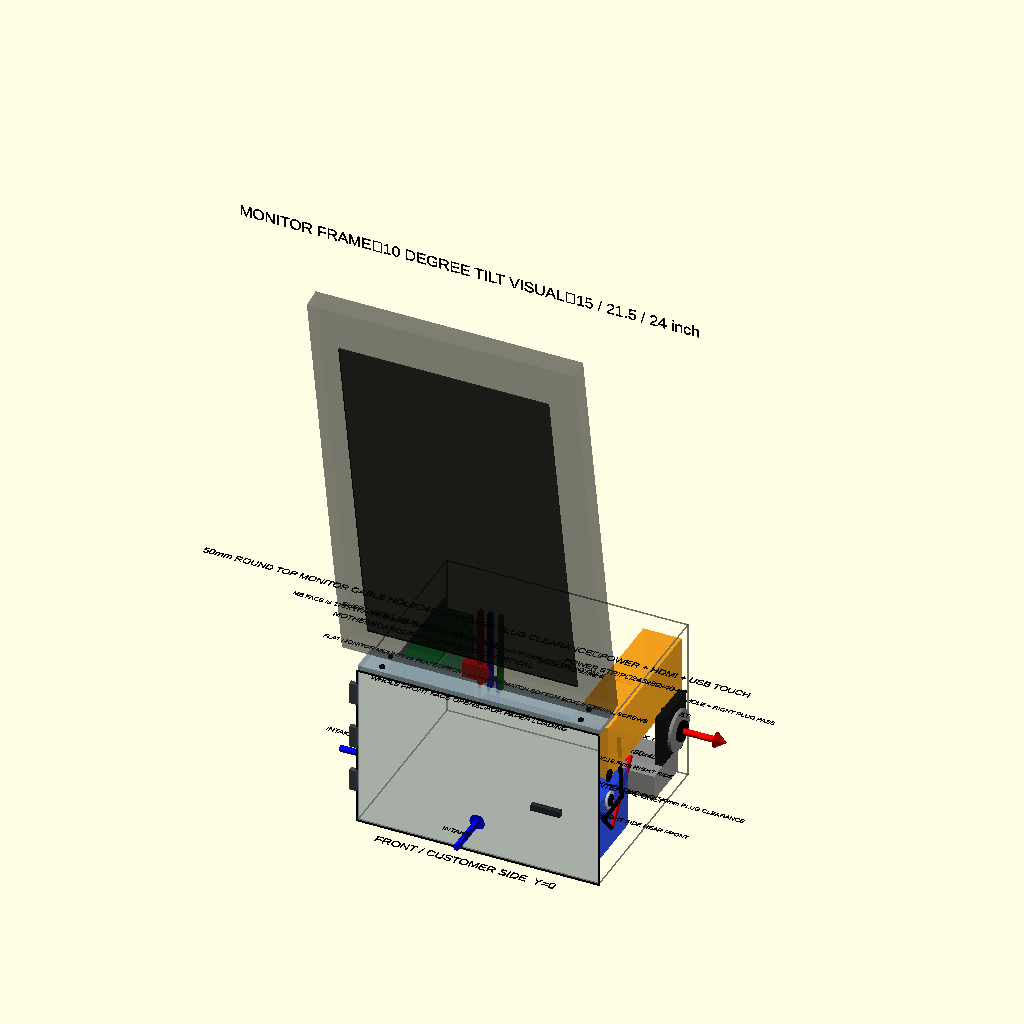
Cell 1 — every parameter at its default value.
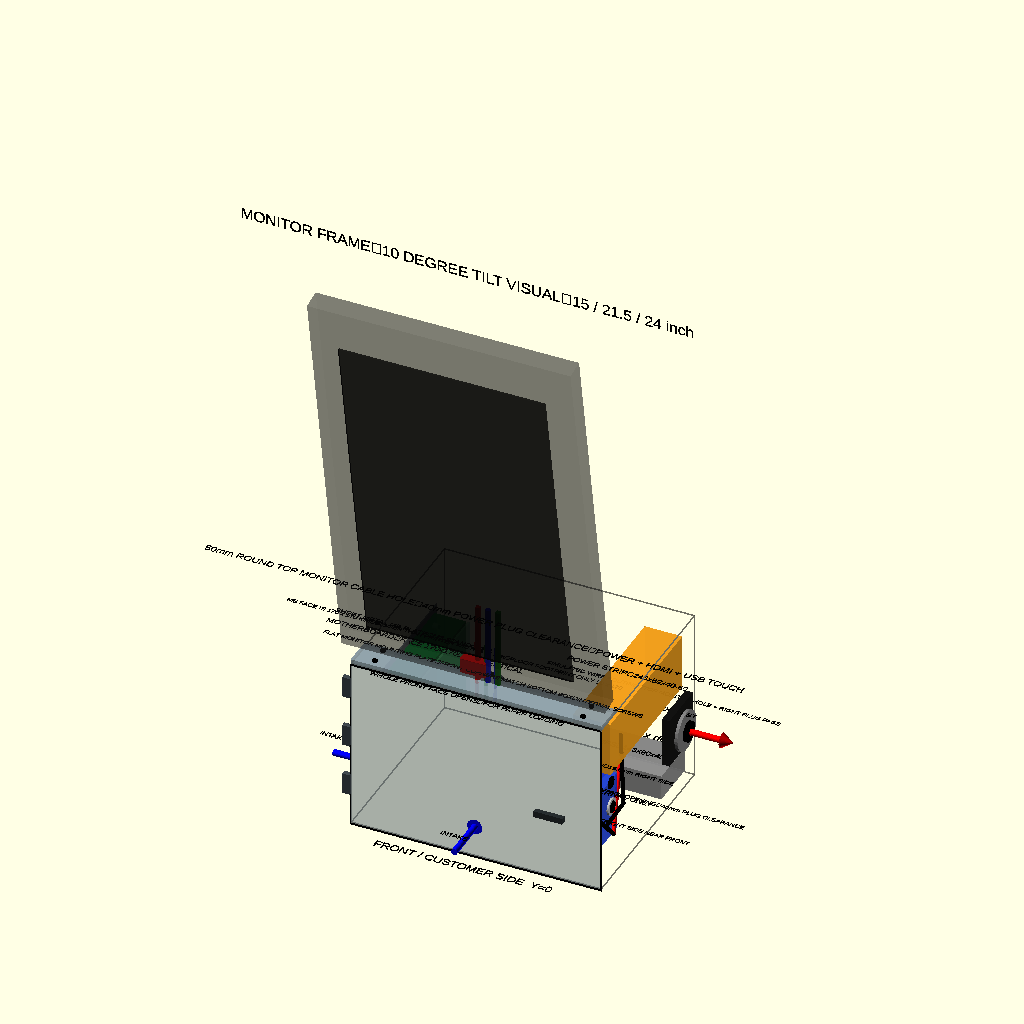
Cell 2 — use_prototype_box set to true, the other parameters unchanged.
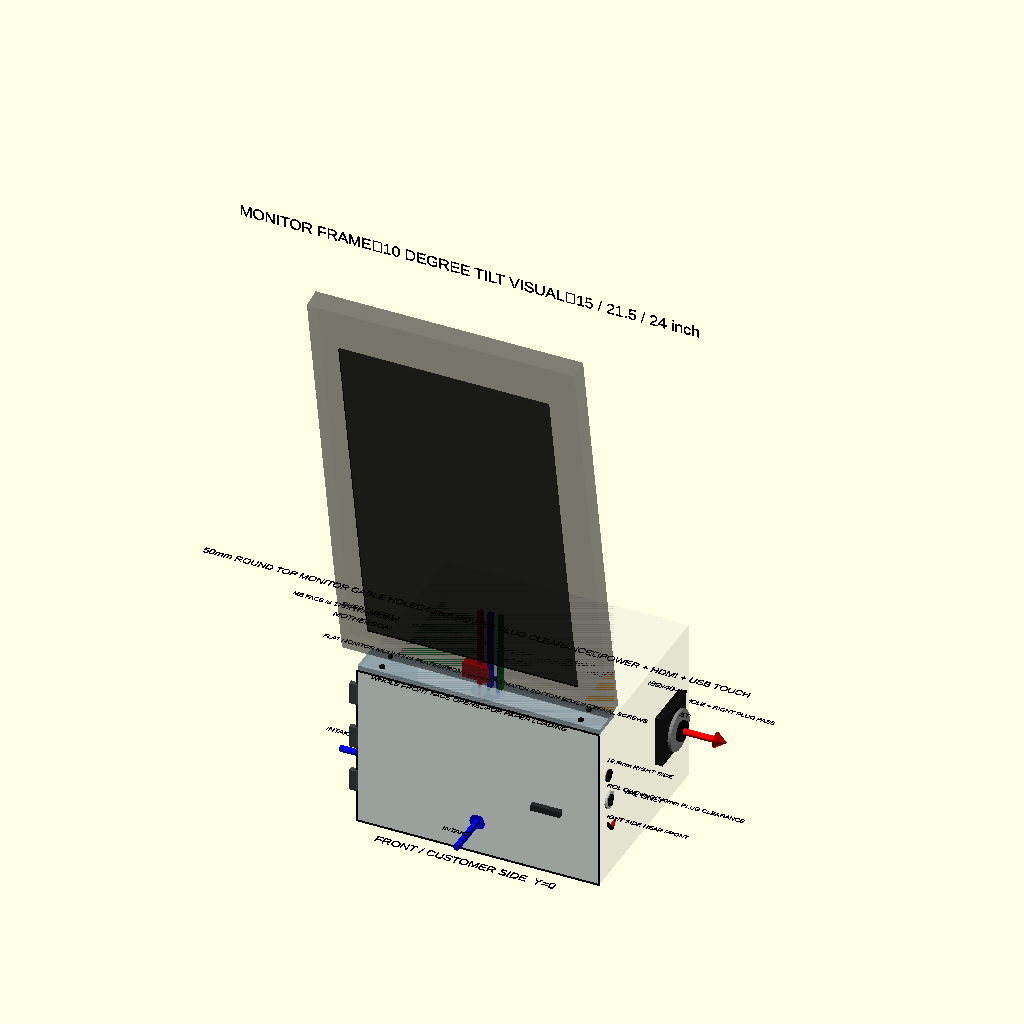
Cell 3: the same model with show_body = true.
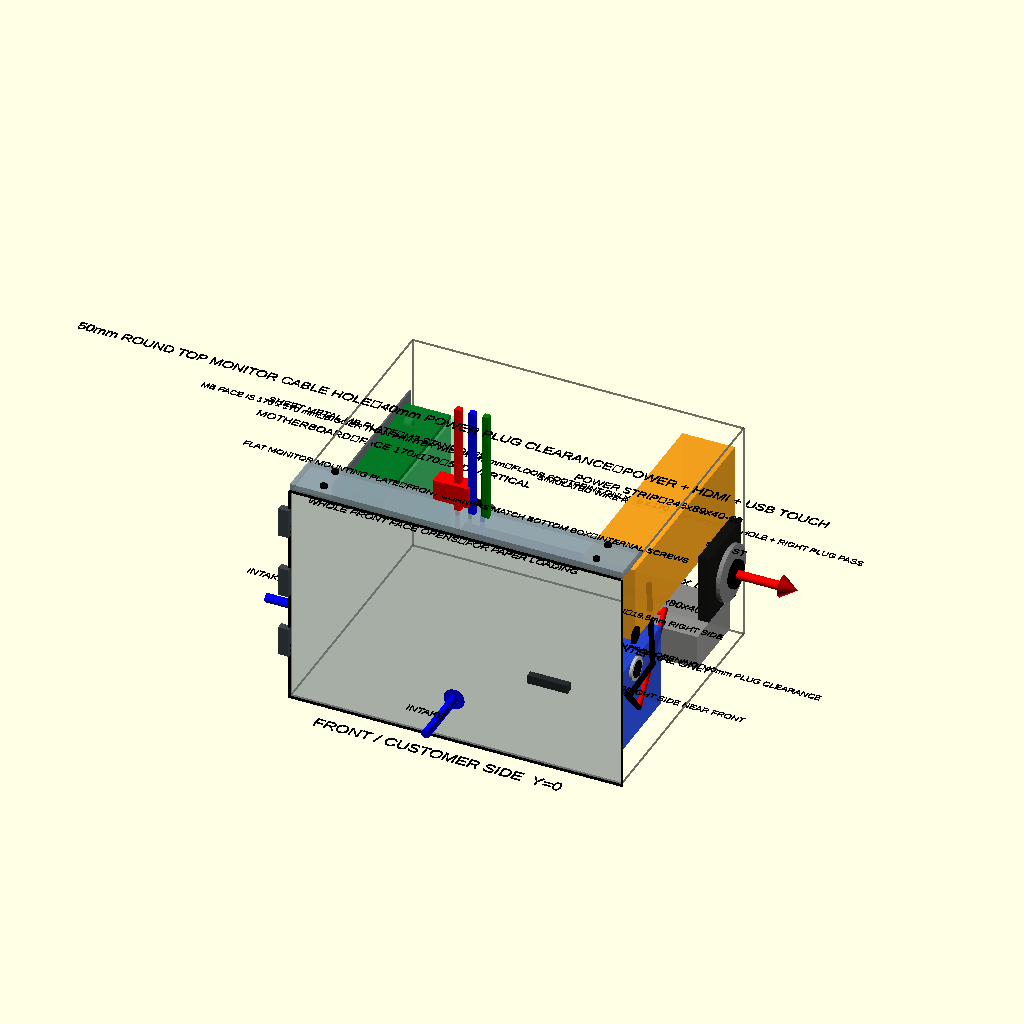
Cell 4: show_monitor = false (everything else at default).
The same orthographic view direction (rotation 55°, 0°, 25°; colour scheme Cornfield) for every cell, with the view re-fitted per cell, so scale and position can differ between cells.
OpenSCAD source file openscad/kiosk-layout.scad:
// SELF ORDERING KIOSK - CLEAN COMPACT PLACEMENT MODEL
// Units: mm
// Front/customer side = Y 0
// Rear/service side  = Y box_d

$fn = 32;

// ---------------------------
// VIEW OPTIONS
// ---------------------------
use_prototype_box = false; // false: 380x300x260, true: 400x320x280
show_body = false;         // false gives a clear inside-box inspection view
show_monitor = true;
show_airflow = true;
show_labels = true;
show_panel_markers = true;
show_simulated_wires = true;

// ---------------------------
// MAIN DIMENSIONS
// ---------------------------
compact_box = [380, 300, 260];
prototype_box = [400, 320, 280];
box_size = use_prototype_box ? prototype_box : compact_box;

box_w = box_size[0];
box_d = box_size[1];
box_h = box_size[2];
wall = 2;

// ---------------------------
// COMPONENT ACTUAL SIZES
// ---------------------------
printer_size = [145, 180, 130];      // W x D x H
motherboard_size = [50, 170, 170];   // vertical mount footprint: 50W x 170D, board face 170W x 170H
smps_size = [143, 80, 40];           // 143L x 80W x 40H
sound_box_size = [115, 113, 97];     // 115L x 113W x 97H
power_strip_size = [246, 89, 60];    // 246L x 89W x 40-60H
power_strip_wall_size = [60, 246, 89]; // right-wall orientation: protrusion x length x height
fan_size = [80, 12, 80];             // 80 x 80 fan, outside rear wall
mb_plate_size = [2, 190, 190];        // sheet metal plate for motherboard fixing
monitor_mount_plate_size = [box_w, 48, 8];
front_door_lock_d = 19;               // visual lock/cam marker on right side near front edge
power_button_hole_d = 19.5;           // right side round hole near front edge
right_control_y = 28;                 // close to front corner
right_power_button_z = 172;
right_door_lock_z = 130;
extension_wire_hole_d = 50;           // plug clearance uses right-side control opening
extension_plug_head_w = 40;
extension_wire_y = right_control_y;
extension_wire_z = 82;

monitor_24_size = [420, 30, 680];    // visual reference for 24 inch portrait monitor
monitor_tilt_deg = 10;                // visual reference tilt
monitor_cable_pass_w = 50;            // wide enough for 40 mm power plug head
monitor_power_plug_head_w = 40;
monitor_cable_hole_x = box_w / 2;
monitor_cable_hole_y = 34;

// ---------------------------
// COLORS
// ---------------------------
body_color = [0.85, 0.85, 0.85, 0.25];
printer_color = [0.08, 0.08, 0.08, 0.85];
mb_color = [0.0, 0.5, 0.15, 0.85];
smps_color = [0.55, 0.55, 0.55, 0.85];
sound_color = [0.1, 0.25, 0.9, 0.75];
power_color = [1.0, 0.65, 0.1, 0.85];
fan_color = [0.05, 0.05, 0.05, 0.85];
cable_colors = ["red", "blue", "green"];

// ---------------------------
// HELPERS
// ---------------------------
module label3d(text_value, pos, size = 10) {
    if (show_labels) {
        color("black")
        translate(pos)
        linear_extrude(height = 1)
        text(text_value, size = size, halign = "center", valign = "center");
    }
}

module box_part(name, pos, size, col) {
    color(col)
    translate(pos)
    cube(size);

    label3d(
        name,
        [pos[0] + size[0] / 2, pos[1] + size[1] / 2, pos[2] + size[2] + 3],
        10
    );
}

module hollow_body() {
    color(body_color)
    difference() {
        difference() {
            cube([box_w, box_d, box_h]);

            translate([wall, wall, wall])
            cube([box_w - 2 * wall, box_d - 2 * wall, box_h - wall]);
        }

        // 19.5 mm power button hole on right side panel near front edge.
        translate([box_w - wall / 2, right_control_y, right_power_button_z])
        rotate([0, 90, 0])
        cylinder(h = wall + 4, d = power_button_hole_d, center = true);

        // 50 mm top monitor cable pass-through hidden under monitor mount.
        translate([monitor_cable_hole_x, monitor_cable_hole_y, box_h - wall / 2])
        cylinder(h = wall + 4, d = monitor_cable_pass_w, center = true);
    }
}

module body_outline() {
    edge = 1.5;

    color([0, 0, 0, 0.35]) {
        // Bottom rectangle
        translate([0, 0, 0]) cube([box_w, edge, edge]);
        translate([0, box_d - edge, 0]) cube([box_w, edge, edge]);
        translate([0, 0, 0]) cube([edge, box_d, edge]);
        translate([box_w - edge, 0, 0]) cube([edge, box_d, edge]);

        // Top rectangle
        translate([0, 0, box_h]) cube([box_w, edge, edge]);
        translate([0, box_d - edge, box_h]) cube([box_w, edge, edge]);
        translate([0, 0, box_h]) cube([edge, box_d, edge]);
        translate([box_w - edge, 0, box_h]) cube([edge, box_d, edge]);

        // Vertical corners
        translate([0, 0, 0]) cube([edge, edge, box_h]);
        translate([box_w - edge, 0, 0]) cube([edge, edge, box_h]);
        translate([0, box_d - edge, 0]) cube([edge, edge, box_h]);
        translate([box_w - edge, box_d - edge, 0]) cube([edge, edge, box_h]);
    }
}

module front_receipt_slot() {
    // Receipt slot on the front face, aligned with the front-aligned printer.
    color("black")
    translate([(box_w - 120) / 2, -1, 105])
    cube([120, 4, 18]);
}

module front_paper_loading_door() {
    seam = 2;

    // Whole front customer face opens for printer paper loading.
    color([0.70, 0.78, 0.82, 0.35])
    translate([0, -2, 0])
    cube([box_w, 2, box_h]);

    color("black") {
        translate([0, -4, 0]) cube([box_w, seam, seam]);
        translate([0, -4, box_h]) cube([box_w, seam, seam]);
        translate([0, -4, 0]) cube([seam, seam, box_h]);
        translate([box_w, -4, 0]) cube([seam, seam, box_h]);
    }

    // Hinges on left side of front door.
    color([0.25, 0.28, 0.30, 1])
    for (z = [55, box_h / 2, box_h - 55]) {
        translate([-10, -8, z])
        cube([12, 8, 34]);
    }

    color([0.15, 0.17, 0.18, 1])
    translate([box_w - 104, -10, 104])
    cube([46, 8, 10]);

    label3d(
        "WHOLE FRONT FACE OPENS\nFOR PAPER LOADING",
        [box_w / 2, -32, box_h + 18],
        9
    );
}

module wire_run(points, col, radius = 2.5) {
    color(col)
    for (i = [0 : len(points) - 2]) {
        hull() {
            translate(points[i]) sphere(r = radius);
            translate(points[i + 1]) sphere(r = radius);
        }
    }
}

module simulated_wires() {
    extension_hole = [box_w + 6, extension_wire_y, extension_wire_z];

    // Printer power to right-side extension pass-through.
    wire_run([[150, 120, 78], [225, 175, 50], extension_hole], "black", 3);

    // Printer USB/control to motherboard.
    wire_run([[120, 140, 95], [85, 130, 90], [36, 150, 88]], "blue", 2.2);

    // SMPS mains/output cable to right-side extension pass-through.
    wire_run([[300, 212, 36], [318, 238, 52], extension_hole], "red", 3);

    // Monitor power/HDMI/touch bundle down to motherboard area.
    wire_run([[monitor_cable_hole_x, monitor_cable_hole_y, box_h + 70], [monitor_cable_hole_x, monitor_cable_hole_y, 155], [42, 175, 125]], "green", 2.4);
    wire_run([[monitor_cable_hole_x + 16, monitor_cable_hole_y, box_h + 70], [monitor_cable_hole_x + 12, monitor_cable_hole_y, 145], [42, 160, 105]], "blue", 2.4);
    wire_run([[monitor_cable_hole_x - 16, monitor_cable_hole_y, box_h + 70], [monitor_cable_hole_x - 12, monitor_cable_hole_y, 135], [42, 145, 85]], "red", 2.4);

    // Sound box wire to motherboard.
    wire_run([[270, 84, 72], [150, 100, 68], [46, 150, 72]], "white", 2);

    // One power extension input wire exits via the right-side opening near lock/power button.
    wire_run([[box_w - 18, 104, box_h - 78], [box_w - 8, 92, 92], [box_w - 6, right_control_y, extension_wire_z + 10], extension_hole], "black", 3);

    label3d("SIMULATED WIRE ROUTING\nTOP MONITOR HOLE + RIGHT PLUG PASS", [box_w - 70, box_d + 42, 96], 8);
}

module panel_hole_markers() {
    // Power button hole marker on right side near the front edge.
    color("black")
    translate([box_w + 1, right_control_y, right_power_button_z])
    rotate([0, 90, 0])
    cylinder(h = 2, d = power_button_hole_d);

    label3d("POWER BUTTON\n19.5mm RIGHT SIDE", [box_w + 2, right_control_y, right_power_button_z + 26], 8);

    // Door lock/key on right side near the front edge, close to power button.
    color("silver")
    translate([box_w + 1, right_control_y, right_door_lock_z])
    rotate([0, 90, 0])
    cylinder(h = 3, d = front_door_lock_d + 8);

    color("black")
    translate([box_w + 3, right_control_y, right_door_lock_z])
    rotate([0, 90, 0])
    cylinder(h = 2, d = front_door_lock_d);

    color("black")
    translate([box_w + 5, right_control_y - 1.5, right_door_lock_z - 8])
    cube([2, 3, 16]);

    label3d("FRONT DOOR LOCK\nRIGHT SIDE NEAR FRONT", [box_w + 2, right_control_y, right_door_lock_z - 30], 8);

    label3d("EXTENSION CABLE\nUSES RIGHT CONTROL OPENING\n40mm PLUG CLEARANCE", [box_w + 2, extension_wire_y, extension_wire_z + 72], 8);
}

module fan_80mm() {
    // Exhaust fan outside right wall near SMPS.
    fan_x = box_w + 3;
    fan_y = box_d - 120;
    fan_z = 95;

    color(fan_color)
    translate([fan_x, fan_y, fan_z])
    cube([12, 80, 80]);

    color("gray")
    translate([fan_x + 16, fan_y + 40, fan_z + 40])
    rotate([0, 90, 0])
    cylinder(h = 5, r = 32);

    color("black")
    translate([fan_x + 22, fan_y + 40, fan_z + 40])
    rotate([0, 90, 0])
    cylinder(h = 5, r = 16);
}

module monitor_cable_path() {
    // 50 mm round top pass-through for monitor power, HDMI, and USB touch.
    color([0.20, 0.22, 0.25, 0.7])
    translate([monitor_cable_hole_x, monitor_cable_hole_y, box_h + 1])
    cylinder(h = 4, d = monitor_cable_pass_w + 8);

    color("black")
    translate([monitor_cable_hole_x, monitor_cable_hole_y, box_h + 4])
    cylinder(h = 3, d = monitor_cable_pass_w);

    // Visual 40 mm power plug head clearance.
    color("red")
    translate([monitor_cable_hole_x - monitor_power_plug_head_w / 2 - 18, monitor_cable_hole_y - 9, box_h + 18])
    cube([monitor_power_plug_head_w, 18, 24]);

    // Three actual cable routes: power, HDMI, USB touch.
    for (i = [0:2]) {
        color(cable_colors[i])
        translate([monitor_cable_hole_x - 16 + i * 16, monitor_cable_hole_y - 4, box_h])
        cube([7, 7, 135]);
    }

    label3d(
        "50mm ROUND TOP MONITOR CABLE HOLE\n40mm POWER PLUG CLEARANCE\nPOWER + HDMI + USB TOUCH",
        [monitor_cable_hole_x, monitor_cable_hole_y - 40, box_h + 142],
        12
    );
}

module monitor_frame() {
    monitor_w = monitor_24_size[0];
    monitor_t = monitor_24_size[1];
    monitor_h = monitor_24_size[2];

    // Monitor frame with 10 degree visual tilt for clearance/reference.
    translate([box_w / 2, -10, box_h + 40])
    rotate([monitor_tilt_deg, 0, 0]) {
        color([0.15, 0.15, 0.15, 0.35])
        translate([-monitor_w / 2, 0, 0])
        cube(monitor_24_size);

        color([0.02, 0.02, 0.02, 0.8])
        translate([-330 / 2, -3, 50])
        cube([330, 5, 560]);
    }

    color("black")
    translate([box_w / 2, -30, box_h + monitor_h + 80])
    rotate([90, 0, 0])
    linear_extrude(height = 1)
    text("MONITOR FRAME\n10 DEGREE TILT VISUAL\n15 / 21.5 / 24 inch", size = 18, halign = "center");
}

module monitor_mounting_plate() {
    // Flat plate: front aligned with bottom box so monitor section reads as one body.
    color([0.55, 0.62, 0.66, 0.78])
    translate([0, 0, box_h])
    cube(monitor_mount_plate_size);

    color("black")
    for (x = [34, box_w - 34]) {
        for (y = [10, 38]) {
            translate([x, y, box_h + 8])
            cylinder(h = 3, r = 4);
        }
    }

    label3d("FLAT MONITOR MOUNTING PLATE\nFRONT CORNERS MATCH BOTTOM BOX\nINTERNAL SCREWS", [box_w / 2, 24, box_h + 26], 8);
}

module airflow_arrow(pos, rot, col, name) {
    if (show_airflow) {
        color(col)
        translate(pos)
        rotate(rot)
        cylinder(h = 70, r1 = 5, r2 = 5);

        color(col)
        translate(pos)
        rotate(rot)
        translate([0, 0, 70])
        cylinder(h = 18, r1 = 12, r2 = 0);

        label3d(name, [pos[0], pos[1], pos[2] + 28], 9);
    }
}

module direction_labels() {
    label3d("FRONT / CUSTOMER SIDE  Y=0", [box_w / 2, -45, 10], 14);
    label3d("REAR / SERVICE SIDE  Y=box depth", [box_w / 2, box_d + 45, 10], 14);
}

module motherboard_mount_plate() {
    plate_pos = [8, 85, 25];

    // Fixed internal sheet-metal plate. Motherboard is screwed to this plate.
    color([0.35, 0.38, 0.40, 0.75])
    translate(plate_pos)
    cube(mb_plate_size);

    label3d(
        "SHEET METAL MB PLATE\nM3 STANDOFFS",
        [plate_pos[0] + 8, plate_pos[1] + mb_plate_size[1] / 2, plate_pos[2] + mb_plate_size[2] + 14],
        9
    );

    // Four visual standoffs/screw heads. Positions are indicative, not a drill template.
    for (y = [plate_pos[1] + 22, plate_pos[1] + 168]) {
        for (z = [plate_pos[2] + 24, plate_pos[2] + 166]) {
            color("silver")
            translate([plate_pos[0] + mb_plate_size[0] + 4, y, z])
            rotate([0, 90, 0])
            cylinder(h = 8, r = 5);

            color("black")
            translate([plate_pos[0] + mb_plate_size[0] + 12, y, z])
            rotate([0, 90, 0])
            cylinder(h = 2, r = 3);
        }
    }
}

// ---------------------------
// MODEL
// ---------------------------

// Outer bottom system box. Hide this for a clear inside-box inspection view.
if (show_body) hollow_body();
if (!show_body) body_outline();
if (show_panel_markers) front_paper_loading_door();
front_receipt_slot();
if (show_panel_markers) panel_hole_markers();
fan_80mm();
if (show_simulated_wires) simulated_wires();

// Thermal printer: front-aligned so its front face is at Y = 0.
box_part(
    "PRINTER\n145x180x130",
    [(box_w - printer_size[0]) / 2, 0, 10],
    printer_size,
    printer_color
);

// Motherboard fixing sheet: fabricate this plate, then screw motherboard onto it.
motherboard_mount_plate();

// Motherboard: vertical on the left fixed internal plate.
box_part(
    "MOTHERBOARD\nFACE 170x170\n50D VERTICAL",
    [10, 95, 35],
    motherboard_size,
    mb_color
);

color([0.45, 1.0, 0.62, 0.32])
translate([10 + motherboard_size[0] + 3, 95, 35])
cube([3, 170, 170]);

label3d(
    "MB FACE IS 170 x 170 mm\nBIGGER THAN PRINTER WIDTH 145 mm\nFLOOR FOOTPRINT ONLY 50 x 170",
    [82, 180, 225],
    8
);

// Sound box: internal only, no outside grille or holes.
box_part(
    "SOUND BOX\n115x113x97\nINTERNAL ONLY",
    [245, 25, 10],
    sound_box_size,
    sound_color
);

// SMPS: rear/right near right-side exhaust fan.
box_part(
    "SMPS\n143x80x40",
    [box_w - smps_size[0] - 12, box_d - smps_size[1] - 10, 10],
    smps_size,
    smps_color
);

// Power strip: mounted on right inner wall near plug pass-through, not occupying floor space.
box_part(
    "POWER STRIP\n246x89x40-60",
    [box_w - power_strip_wall_size[0] - 6, 43, box_h - power_strip_wall_size[2] - 18],
    power_strip_wall_size,
    power_color
);

monitor_mounting_plate();
monitor_cable_path();
if (show_monitor) monitor_frame();

// Blue intake from side/front, red exhaust through rear/right fan.
airflow_arrow([-55, 60, 70], [0, 90, 0], "blue", "INTAKE");
airflow_arrow([box_w / 2, -75, 55], [-90, 0, 0], "blue", "INTAKE");
airflow_arrow([box_w + 10, box_d - 80, 135], [0, 90, 0], "red", "EXHAUST");

direction_labels();
Customizer parameters (derived from the source; name, type, default, range or options):
use_prototype_box: bool, default false
show_body: bool, default false
show_monitor: bool, default true
show_airflow: bool, default true
show_labels: bool, default true
show_panel_markers: bool, default true
show_simulated_wires: bool, default true
compact_box: vector, default [380, 300, 260]
prototype_box: vector, default [400, 320, 280]
wall: number, default 2
printer_size: vector, default [145, 180, 130]
motherboard_size: vector, default [50, 170, 170]
smps_size: vector, default [143, 80, 40]
sound_box_size: vector, default [115, 113, 97]
power_strip_size: vector, default [246, 89, 60]
power_strip_wall_size: vector, default [60, 246, 89]
fan_size: vector, default [80, 12, 80]
mb_plate_size: vector, default [2, 190, 190]
front_door_lock_d: number, default 19
power_button_hole_d: number, default 19.5
right_control_y: number, default 28
right_power_button_z: number, default 172
right_door_lock_z: number, default 130
extension_wire_hole_d: number, default 50
extension_plug_head_w: number, default 40
extension_wire_z: number, default 82
monitor_24_size: vector, default [420, 30, 680]
monitor_tilt_deg: number, default 10
monitor_cable_pass_w: number, default 50
monitor_power_plug_head_w: number, default 40
monitor_cable_hole_y: number, default 34
body_color: vector, default [0.85, 0.85, 0.85, 0.25]
printer_color: vector, default [0.08, 0.08, 0.08, 0.85]
mb_color: vector, default [0, 0.5, 0.15, 0.85]
smps_color: vector, default [0.55, 0.55, 0.55, 0.85]
sound_color: vector, default [0.1, 0.25, 0.9, 0.75]
power_color: vector, default [1, 0.65, 0.1, 0.85]
fan_color: vector, default [0.05, 0.05, 0.05, 0.85]
